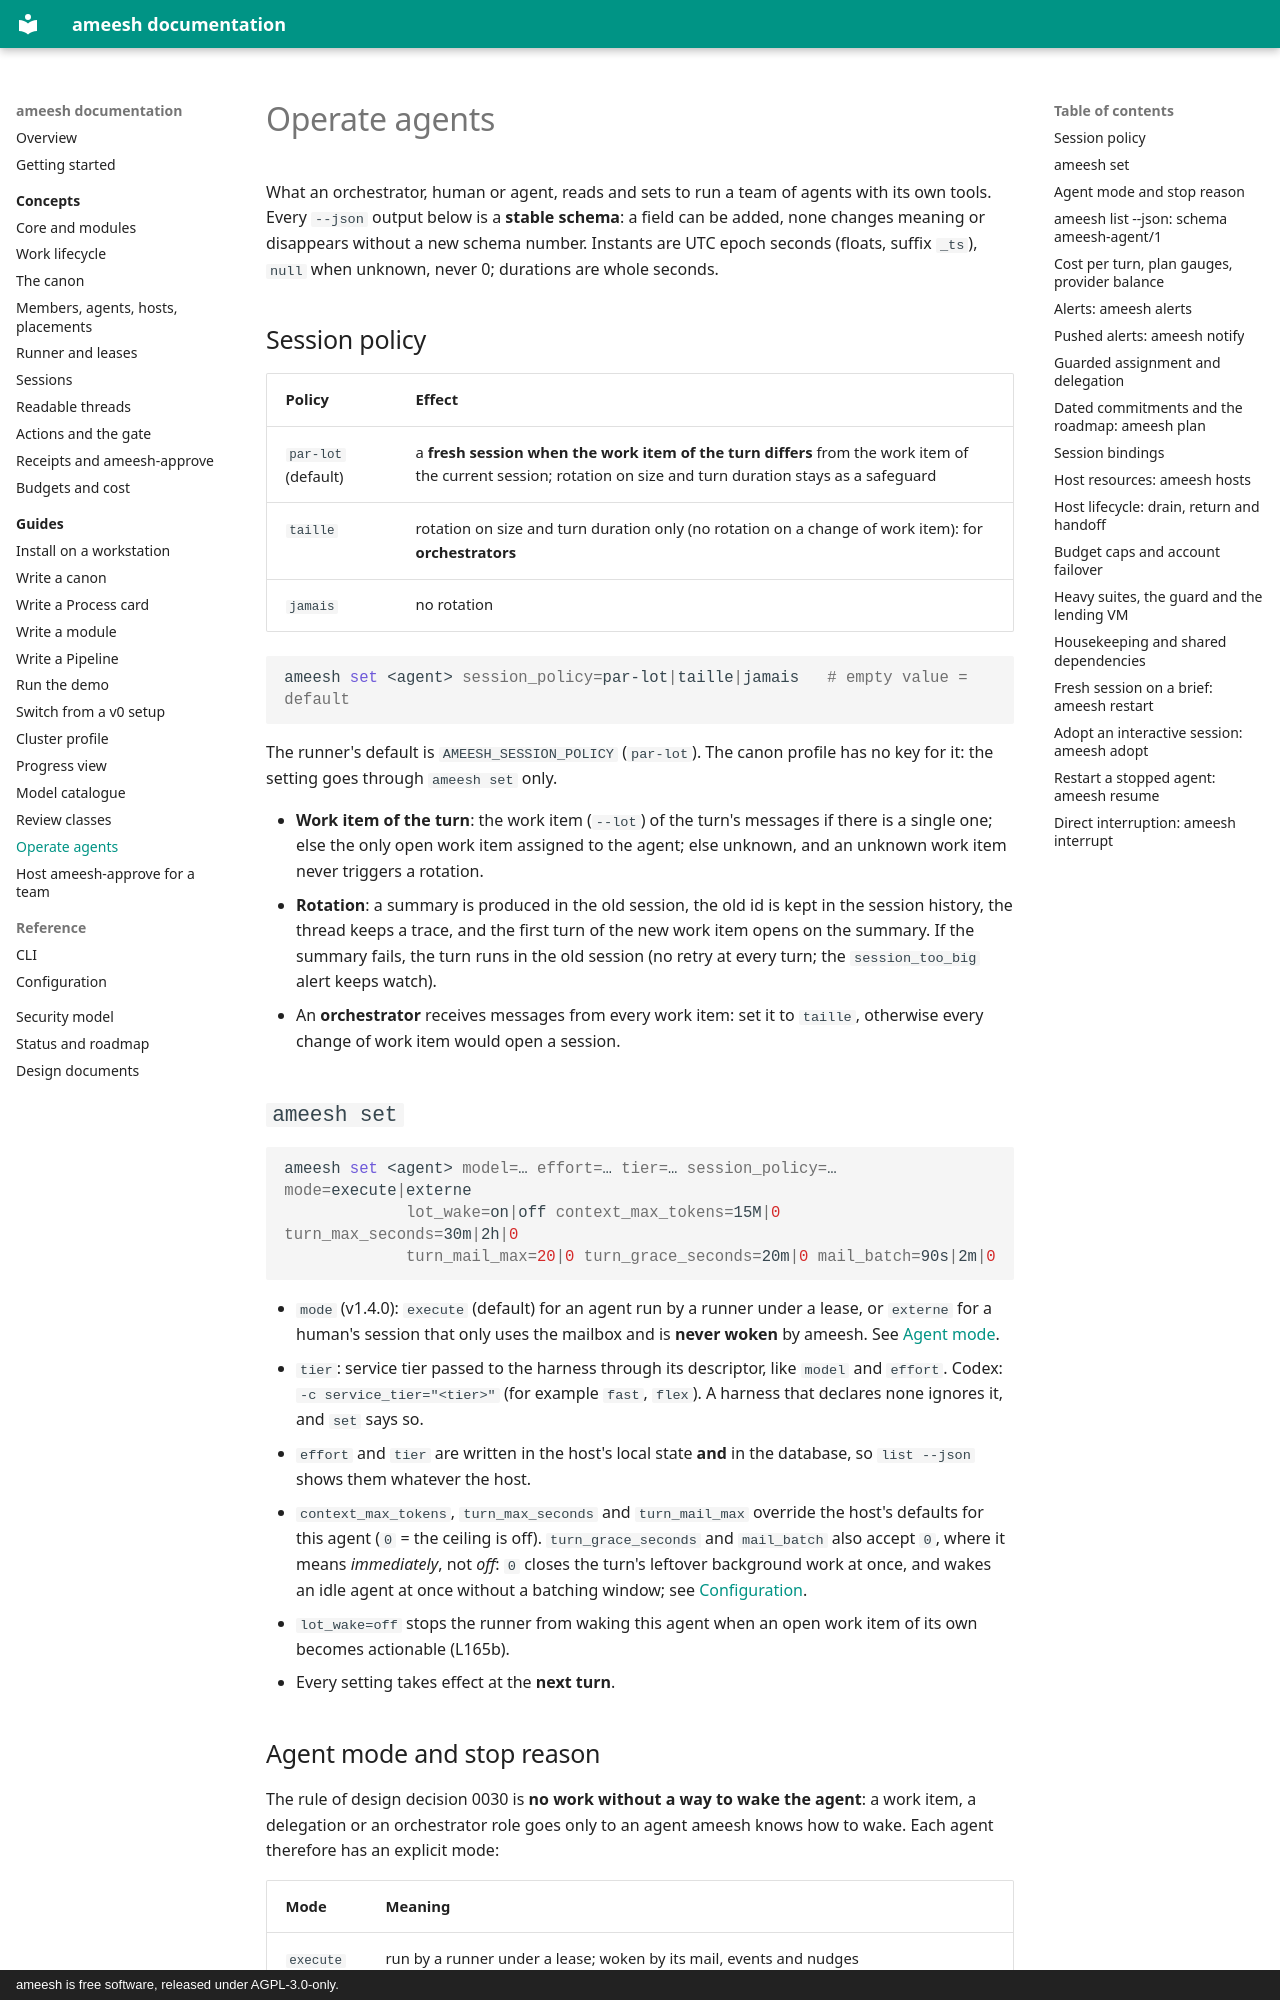

repository: manaty/ameesh · page: guides/operate-agents/index.html · generator: mkdocs · copyright: ameesh is free software, released under AGPL-3.0-only.

# Operate agents

What an orchestrator, human or agent, reads and sets to run a team of agents
with its own tools. Every `--json` output below is a **stable schema**: a field
can be added, none changes meaning or disappears without a new schema number.
Instants are UTC epoch seconds (floats, suffix `_ts`), `null` when unknown,
never 0; durations are whole seconds.

## Session policy

| Policy | Effect |
|---|---|
| `par-lot` (default) | a **fresh session when the work item of the turn differs** from the work item of the current session; rotation on size and turn duration stays as a safeguard |
| `taille` | rotation on size and turn duration only (no rotation on a change of work item): for **orchestrators** |
| `jamais` | no rotation |

```bash
ameesh set <agent> session_policy=par-lot|taille|jamais   # empty value = default
```

The runner's default is `AMEESH_SESSION_POLICY` (`par-lot`). The canon profile
has no key for it: the setting goes through `ameesh set` only.

- **Work item of the turn**: the work item (`--lot`) of the turn's messages if there is a
  single one; else the only open work item assigned to the agent; else unknown, and an
  unknown work item never triggers a rotation.
- **Rotation**: a summary is produced in the old session, the old id is kept in
  the session history, the thread keeps a trace, and the first turn of the new
  work item opens on the summary. If the summary fails, the turn runs in the old
  session (no retry at every turn; the `session_too_big` alert keeps watch).
- An **orchestrator** receives messages from every work item: set it to `taille`,
  otherwise every change of work item would open a session.

## `ameesh set`

```bash
ameesh set <agent> model=… effort=… tier=… session_policy=… mode=execute|externe
             lot_wake=on|off context_max_tokens=15M|0 turn_max_seconds=30m|2h|0
             turn_mail_max=20|0 turn_grace_seconds=20m|0 mail_batch=90s|2m|0
```

- `mode` (v1.4.0): `execute` (default) for an agent run by a runner under a
  lease, or `externe` for a human's session that only uses the mailbox and is
  **never woken** by ameesh. See [Agent mode](#agent-mode-and-stop-reason).
- `tier`: service tier passed to the harness through its descriptor, like
  `model` and `effort`. Codex: `-c service_tier="<tier>"` (for example `fast`,
  `flex`). A harness that declares none ignores it, and `set` says so.
- `effort` and `tier` are written in the host's local state **and** in the
  database, so `list --json` shows them whatever the host.
- `context_max_tokens`, `turn_max_seconds` and `turn_mail_max` override the
  host's defaults for this agent (`0` = the ceiling is off). `turn_grace_seconds`
  and `mail_batch` also accept `0`, where it means *immediately*, not *off*:
  `0` closes the turn's leftover background work at once, and wakes an idle
  agent at once without a batching window; see
  [Configuration](../reference/configuration.md#runner).
- `lot_wake=off` stops the runner from waking this agent when an open work item of
  its own becomes actionable (L165b).
- Every setting takes effect at the **next turn**.
